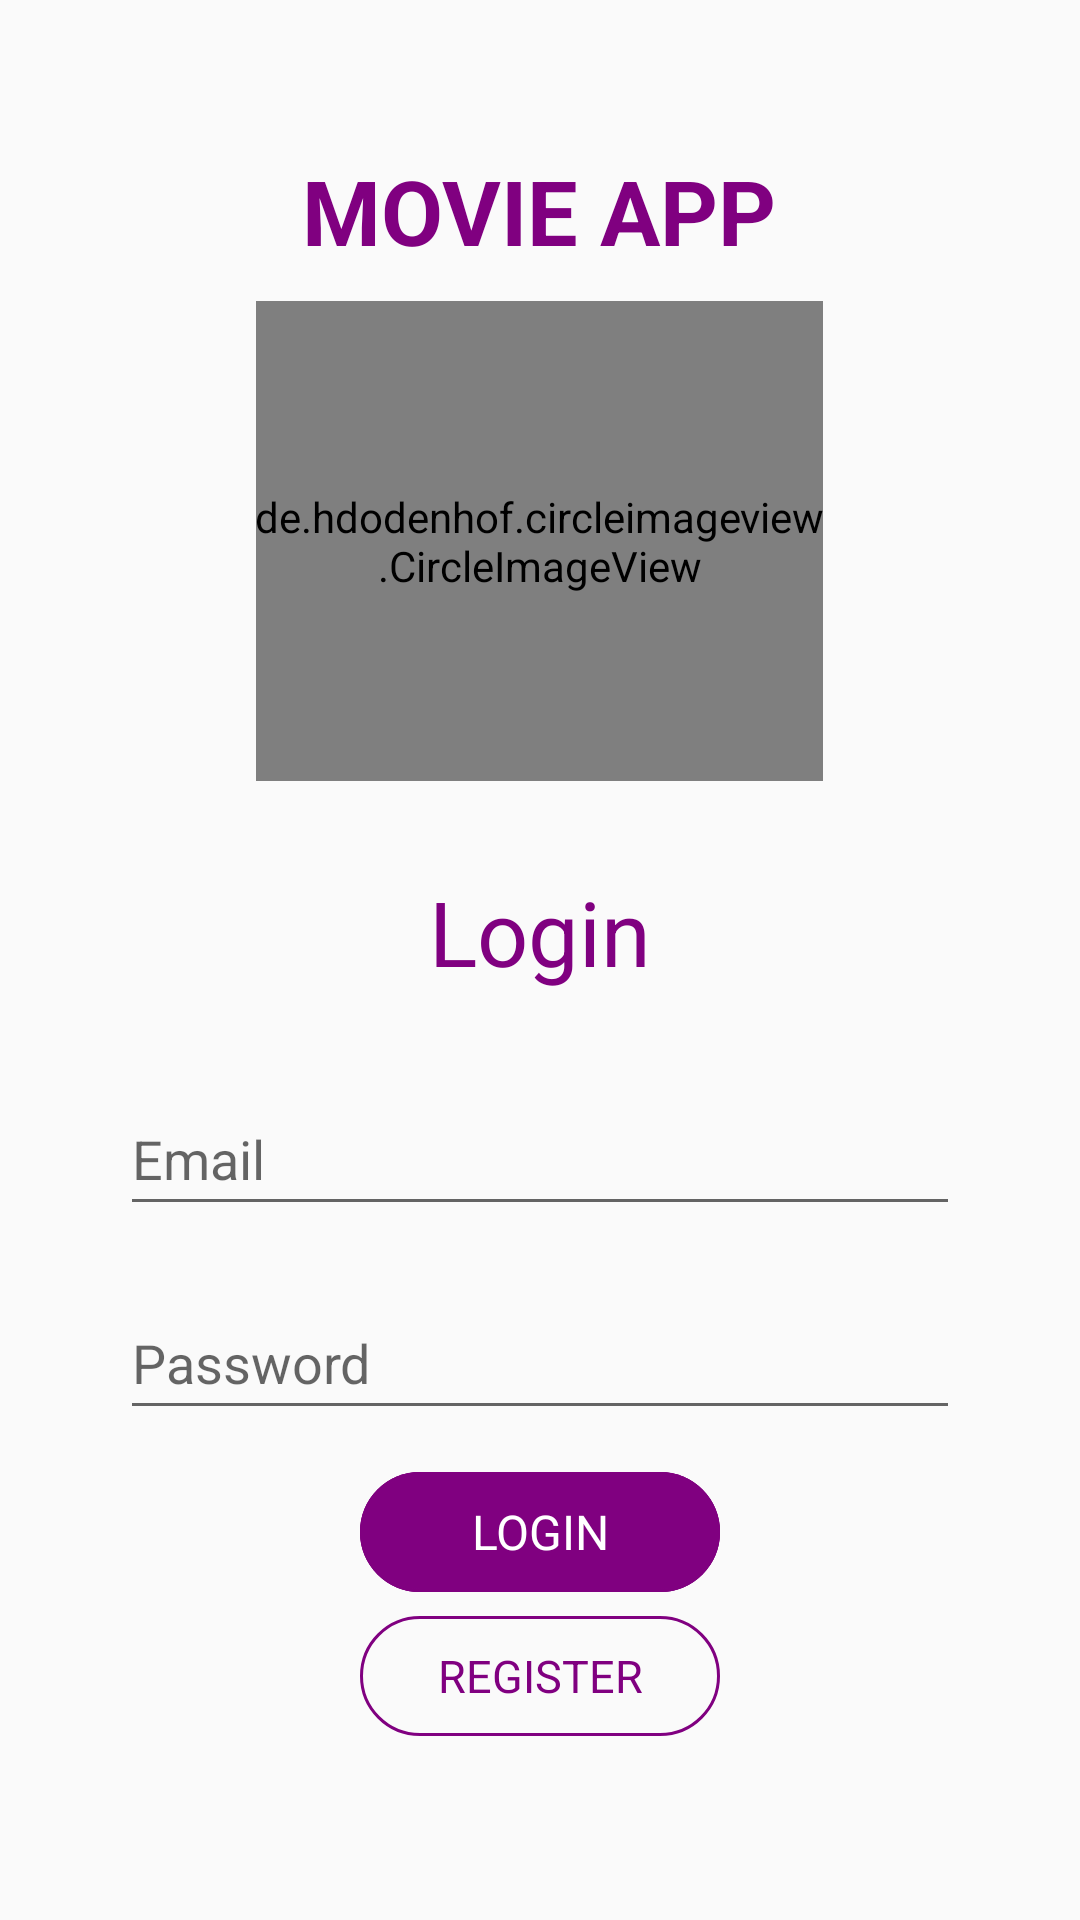

This screen was rendered from an Android layout file. Write that file and the resources it references.
<!-- AndroidManifest.xml: application theme Theme.Challenge5 -->
<!-- res/layout/activity_main.xml -->
<?xml version="1.0" encoding="utf-8"?>
<LinearLayout
    android:padding="30dp"
    android:orientation="vertical"
    xmlns:android="http://schemas.android.com/apk/res/android"
    xmlns:app="http://schemas.android.com/apk/res-auto"
    xmlns:tools="http://schemas.android.com/tools"
    android:layout_width="match_parent"
    android:layout_height="match_parent"
    android:theme="@style/Theme.AppCompat.Light"
    tools:context=".MainActivity">

    <TextView
        android:text="@string/movie_app"
        android:textColor="@color/purple"
        android:textStyle="bold"
        android:layout_marginTop="20dp"
        android:layout_gravity="center"
        android:textSize="30sp"
        android:layout_width="wrap_content"
        android:layout_height="wrap_content"/>

    <de.hdodenhof.circleimageview.CircleImageView
        android:id="@+id/viewImage"
        android:layout_margin="10dp"
        android:layout_width="189dp"
        android:layout_height="160dp"
        android:src="@drawable/binar"
        app:civ_border_color="#FF000000"
        app:civ_border_width="2dp"
        android:layout_gravity="center"
        app:layout_constraintVertical_bias="0.157" />

    <TextView
        android:text="@string/login"
        android:textColor="@color/purple"
        android:layout_margin="20dp"
        android:layout_gravity="center"
        android:textSize="30sp"
        android:layout_width="wrap_content"
        android:layout_height="wrap_content"/>


    <EditText
        android:id="@+id/etEmail"
        android:layout_width="match_parent"
        android:layout_height="wrap_content"
        android:layout_margin="10dp"
        android:hint="@string/email"
        android:minHeight="48dp" />

    <EditText
        android:id="@+id/etPassLogin"
        android:layout_width="match_parent"
        android:layout_height="wrap_content"
        android:layout_margin="10dp"
        android:hint="@string/password"
        android:minHeight="48dp" />

    <com.google.android.material.button.MaterialButton
        android:id="@+id/btnLogin"
        style="@style/Widget.Material3.Button.OutlinedButton"
        android:layout_width="120dp"
        android:layout_height="wrap_content"
        android:layout_gravity="center"
        android:text="@string/btnloginnew"
        android:textSize="16sp"
        android:textColor="@color/white"
        app:strokeColor="@color/purple"
        android:backgroundTint="@color/purple"/>

    <com.google.android.material.button.MaterialButton
        android:id="@+id/txtRegist"
        style="@style/Widget.Material3.Button.OutlinedButton"
        android:layout_gravity="center"
        android:layout_width="120dp"
        android:layout_height="wrap_content"
        android:text="@string/registerinlogin"
        android:textColor="@color/purple"
        android:textSize="15sp"
        app:strokeColor="@color/purple"/>

    <Button
        android:id="@+id/btnChange"
        android:layout_gravity="center"
        android:text="@string/change_language"
        android:layout_margin="10dp"
        android:backgroundTint="@color/purple"
        android:layout_width="wrap_content"
        android:layout_height="wrap_content"/>

</LinearLayout>
<!-- resources referenced by this layout -->
<resources>
  <color name="purple">#800080</color>
  <color name="white">#FFFFFFFF</color>
  <!-- drawable binar: png bitmap (drawable, 15357 bytes) -->
  <string name="btnloginnew">LOGIN</string>
  <string name="change_language">change language</string>
  <string name="email">Email</string>
  <string name="login">Login</string>
  <string name="movie_app">MOVIE APP</string>
  <string name="password">Password</string>
  <string name="registerinlogin">REGISTER</string>
  <style name="Theme.Challenge5" parent="Theme.AppCompat.Light">
          
          <item name="colorPrimary">@color/purple_500</item>
          <item name="colorPrimaryVariant">@color/purple_700</item>
          <item name="colorOnPrimary">@color/white</item>
          
          <item name="colorSecondary">@color/teal_200</item>
          <item name="colorSecondaryVariant">@color/teal_700</item>
          <item name="colorOnSecondary">@color/black</item>
          
          <item name="android:statusBarColor">?attr/colorPrimaryVariant</item>
          
      </style>
  <color name="purple_500">#FF6200EE</color>
  <color name="purple_700">#FF3700B3</color>
  <color name="teal_200">#FF03DAC5</color>
  <color name="teal_700">#FF018786</color>
  <color name="black">#FF000000</color>
</resources>
